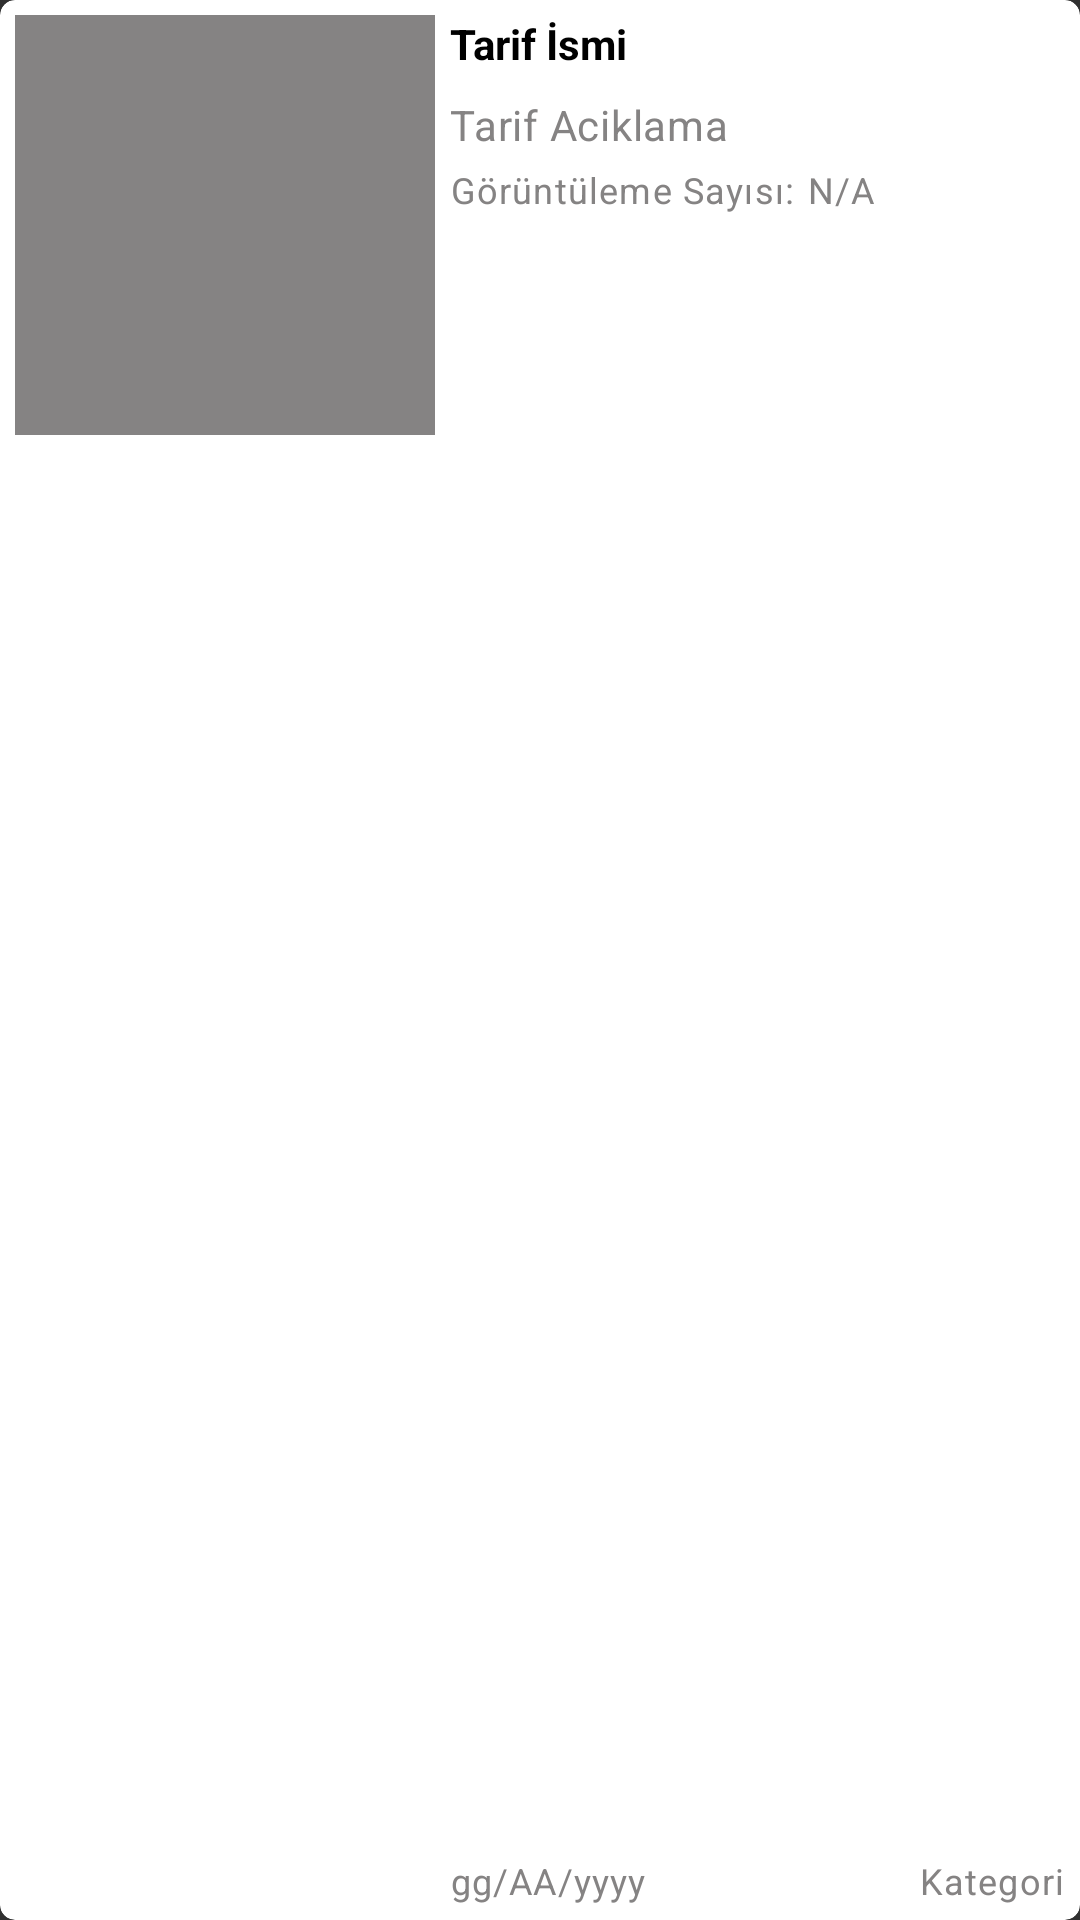

Reconstruct the res/layout file that produces this screen, plus the resources it refers to.
<!-- AndroidManifest.xml: application theme Theme.BugunNeYesem -->
<!-- res/layout/satir_tarif_user.xml -->
<?xml version="1.0" encoding="utf-8"?>
<androidx.cardview.widget.CardView xmlns:android="http://schemas.android.com/apk/res/android"
    android:layout_width="match_parent"
    android:layout_height="140dp"
    xmlns:app="http://schemas.android.com/apk/res-auto"
    app:cardBackgroundColor="@color/white"
    android:layout_marginBottom="5dp"
    app:cardCornerRadius="5dp"
    app:cardElevation="0dp"
    app:contentPadding="5dp">

    <RelativeLayout
        android:layout_width="match_parent"
        android:layout_height="match_parent">
       
        <RelativeLayout
            android:id="@+id/imgRl"
            android:layout_width="140dp"
            android:layout_height="140dp"
            android:background="@color/gray04"
            android:layout_marginEnd="5dp">

            <ImageView
                android:scaleType="centerCrop"
                android:id="@+id/imgView"
                android:layout_width="match_parent"
                android:layout_height="match_parent"/>
            


        </RelativeLayout>
        
        <TextView
            android:id="@+id/titleTv"
            android:layout_width="match_parent"
            android:layout_height="wrap_content"
            android:text="Tarif İsmi"
            android:textStyle="bold"
            android:textColor="@color/black"
            android:layout_toEndOf="@+id/imgRl"
            android:maxLines="1"/>
        
        <TextView
            android:id="@+id/aciklamaTv"
            style="@style/TextAppearance.MaterialComponents.Body2"
            android:layout_width="match_parent"
            android:layout_height="wrap_content"
            android:textColor="@color/gray04"
            android:text="Tarif Aciklama"
            android:layout_toEndOf="@+id/imgRl"
            android:layout_below="@id/titleTv"
            android:maxLines="4"
            android:layout_marginTop="8dp"
            android:ellipsize="end"/>
        
        <TextView
            android:id="@+id/kategoriTv"
            android:layout_width="wrap_content"
            android:layout_height="wrap_content"
            style="@style/TextAppearance.MaterialComponents.Caption"
            android:text="Kategori"
            android:textColor="@color/gray04"
            android:layout_alignParentEnd="true"
            android:layout_alignParentBottom="true"
            android:maxLines="1"/>

        
        <TextView
            android:id="@+id/dateTv"
            android:layout_width="wrap_content"
            android:layout_height="wrap_content"
            style="@style/TextAppearance.MaterialComponents.Caption"
            android:text="gg/AA/yyyy"
            android:textColor="@color/gray04"
            android:maxLines="1"
            android:layout_alignParentBottom="true"
            android:layout_toEndOf="@id/imgRl"/>

        
        <TextView
            android:id="@+id/goruntulemeLabelTv"
            android:layout_width="wrap_content"
            android:layout_height="wrap_content"
            style="@style/TextAppearance.MaterialComponents.Caption"
            android:text="Görüntüleme Sayısı:"
            android:textColor="@color/gray04"
            android:layout_toEndOf="@id/imgRl"
            android:layout_below="@id/aciklamaTv"
            android:maxLines="1"
            android:layout_marginTop="4dp"/>
        <TextView
            android:id="@+id/goruntulemeTv"
            android:layout_width="match_parent"
            android:layout_height="wrap_content"
            style="@style/TextAppearance.MaterialComponents.Caption"
            android:textColor="@color/gray04"
            android:text="N/A"
            android:layout_toEndOf="@id/goruntulemeLabelTv"
            android:layout_below="@id/aciklamaTv"
            android:maxLines="1"
            android:layout_marginTop="4dp"
            android:layout_marginLeft="4dp"/>





    </RelativeLayout>



</androidx.cardview.widget.CardView>
<!-- resources referenced by this layout -->
<resources>
  <color name="black">#FF000000</color>
  <color name="gray04">#858383</color>
  <color name="white">#FFFFFFFF</color>
  <style name="Theme.BugunNeYesem" parent="Theme.AppCompat.NoActionBar">
          
          <item name="colorPrimary">@color/purple_500</item>
          <item name="colorPrimaryVariant">@color/purple_700</item>
          <item name="colorOnPrimary">@color/white</item>
          
          <item name="colorSecondary">@color/teal_200</item>
          <item name="colorSecondaryVariant">@color/teal_700</item>
          <item name="colorOnSecondary">@color/black</item>
          
          <item name="android:statusBarColor">?attr/colorPrimaryVariant</item>
          
      </style>
  <color name="purple_500">#4F025C</color>
  <color name="purple_700">#1F1C27</color>
  <color name="teal_200">#FF03DAC5</color>
  <color name="teal_700">#FF018786</color>
</resources>
